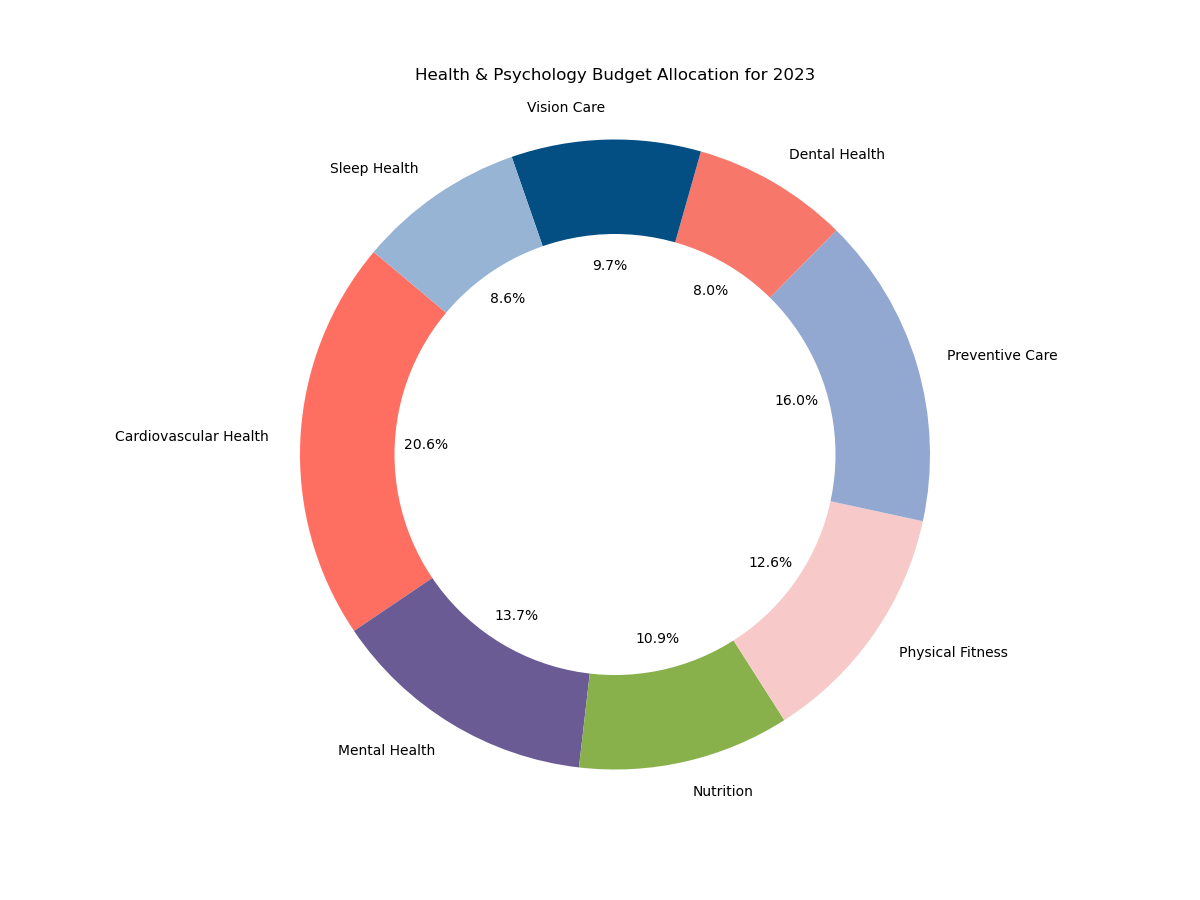

The file beside this chart, header and first rows:
Category, Value
Cardiovascular Health, 180
Mental Health, 120
Nutrition, 95
Physical Fitness, 110
Preventive Care, 140
Dental Health, 70
Vision Care, 85
Sleep Health, 75
